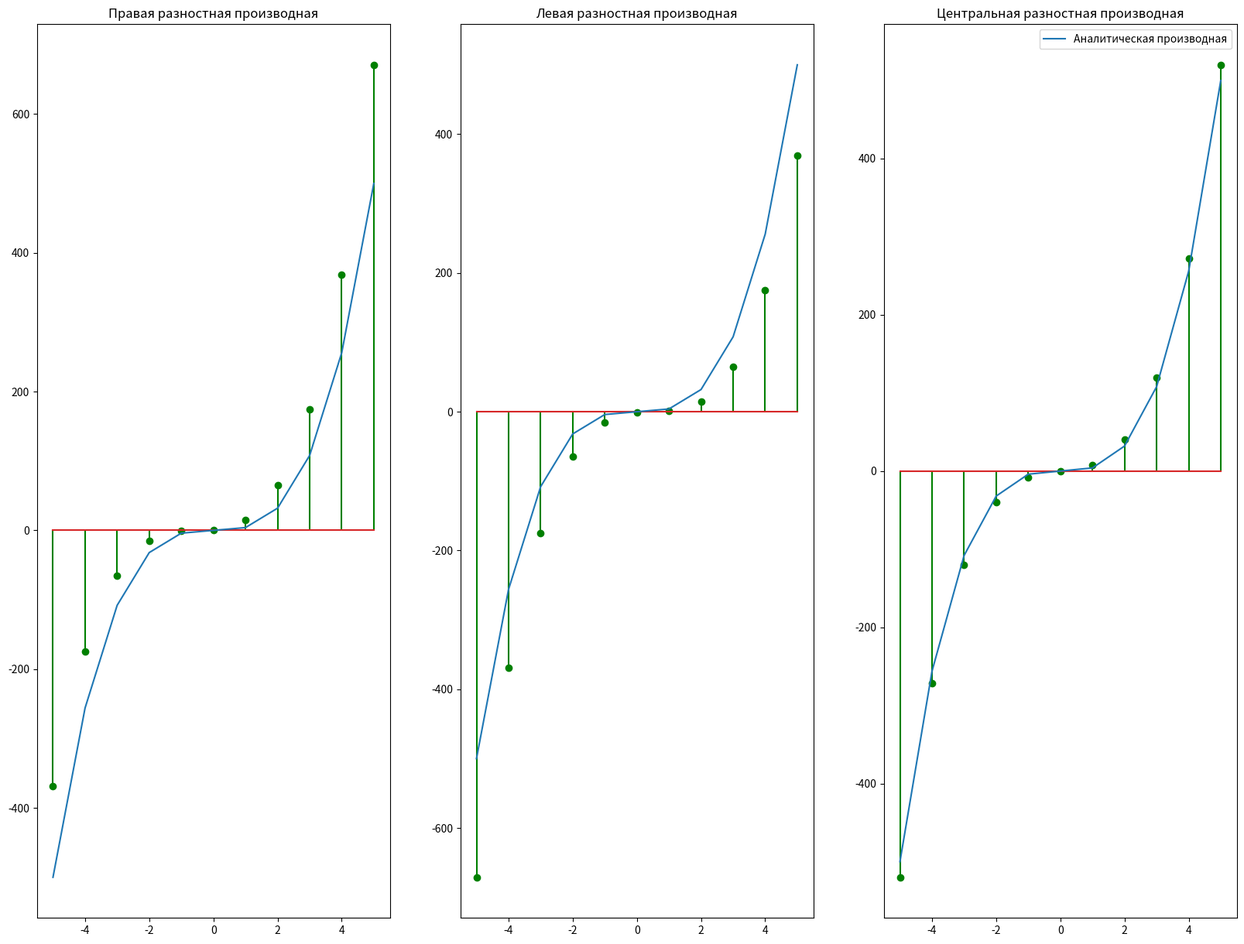
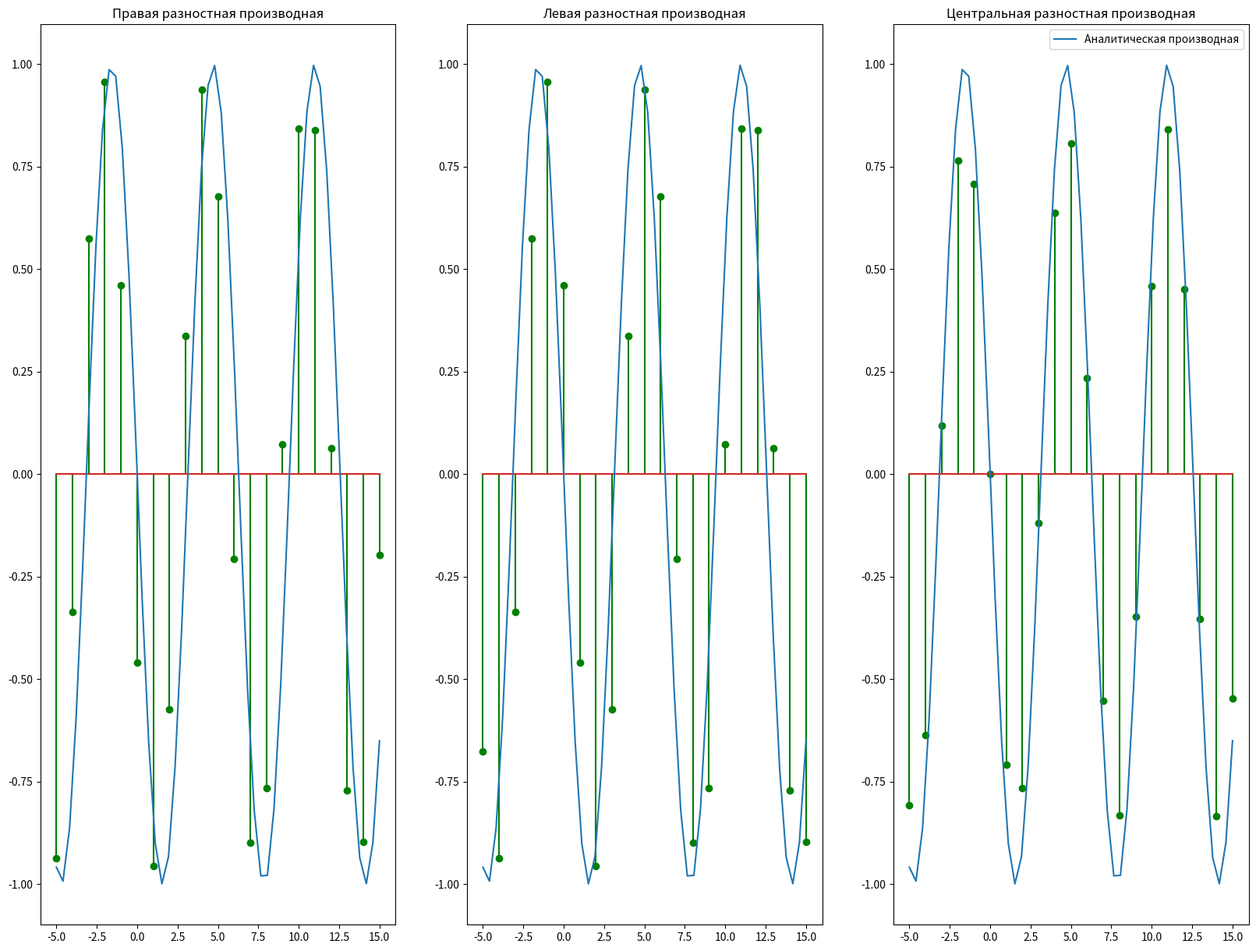
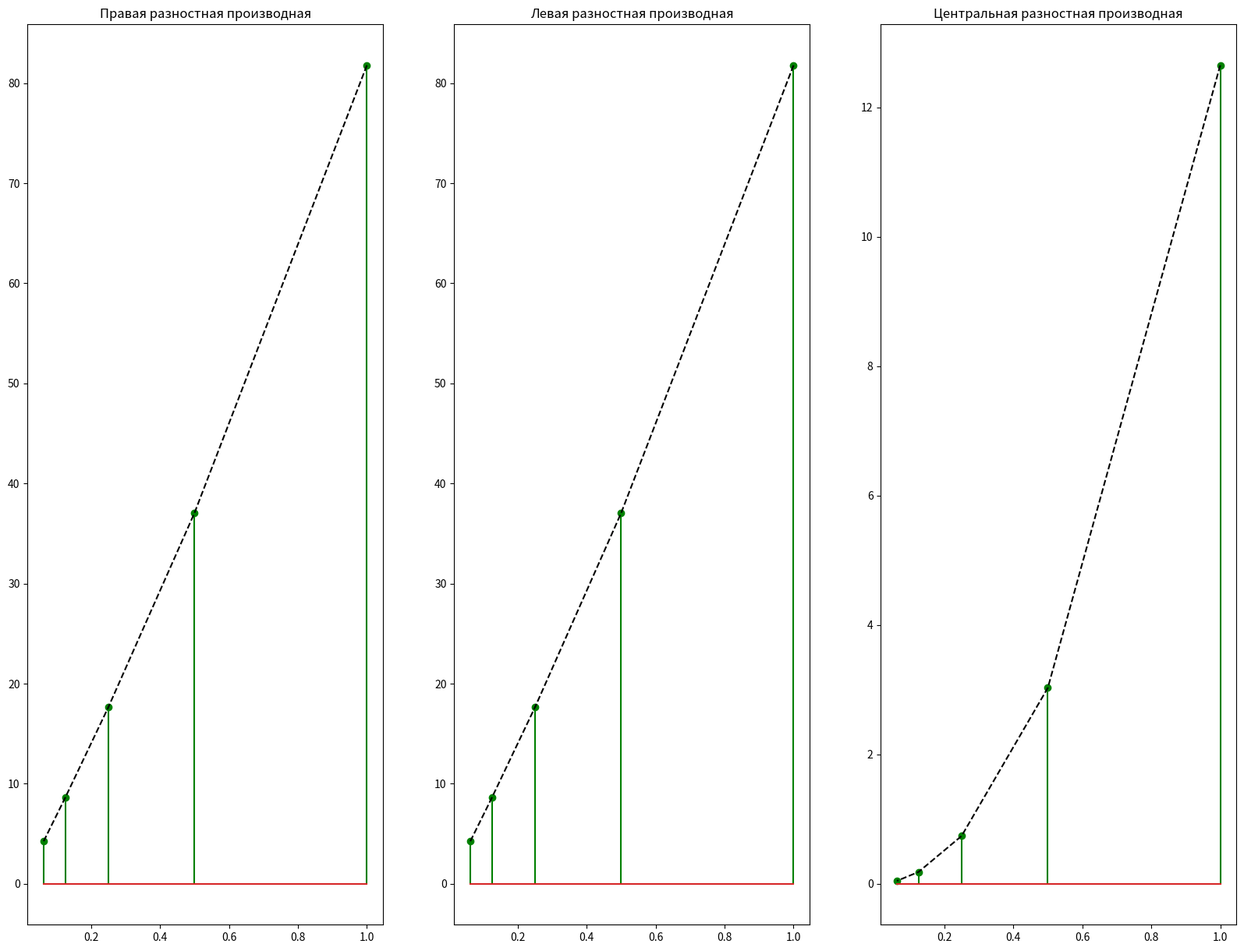
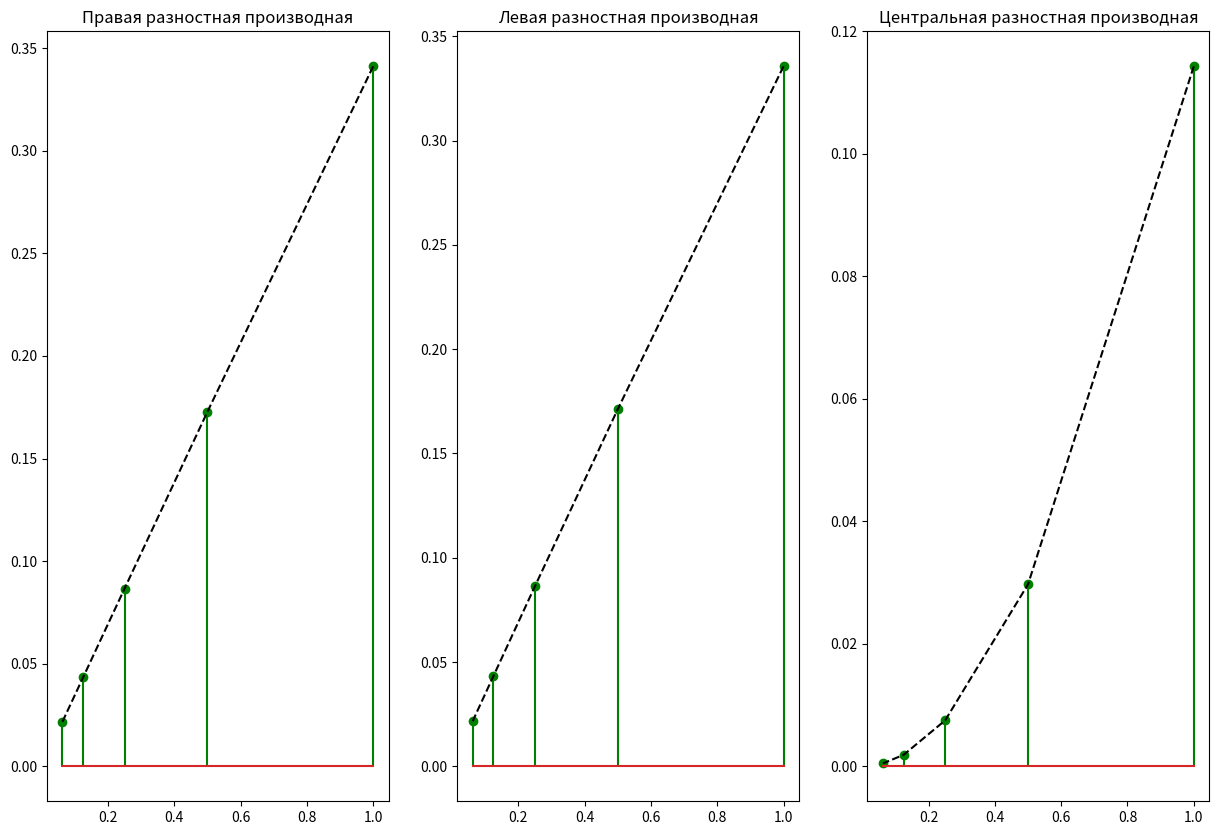
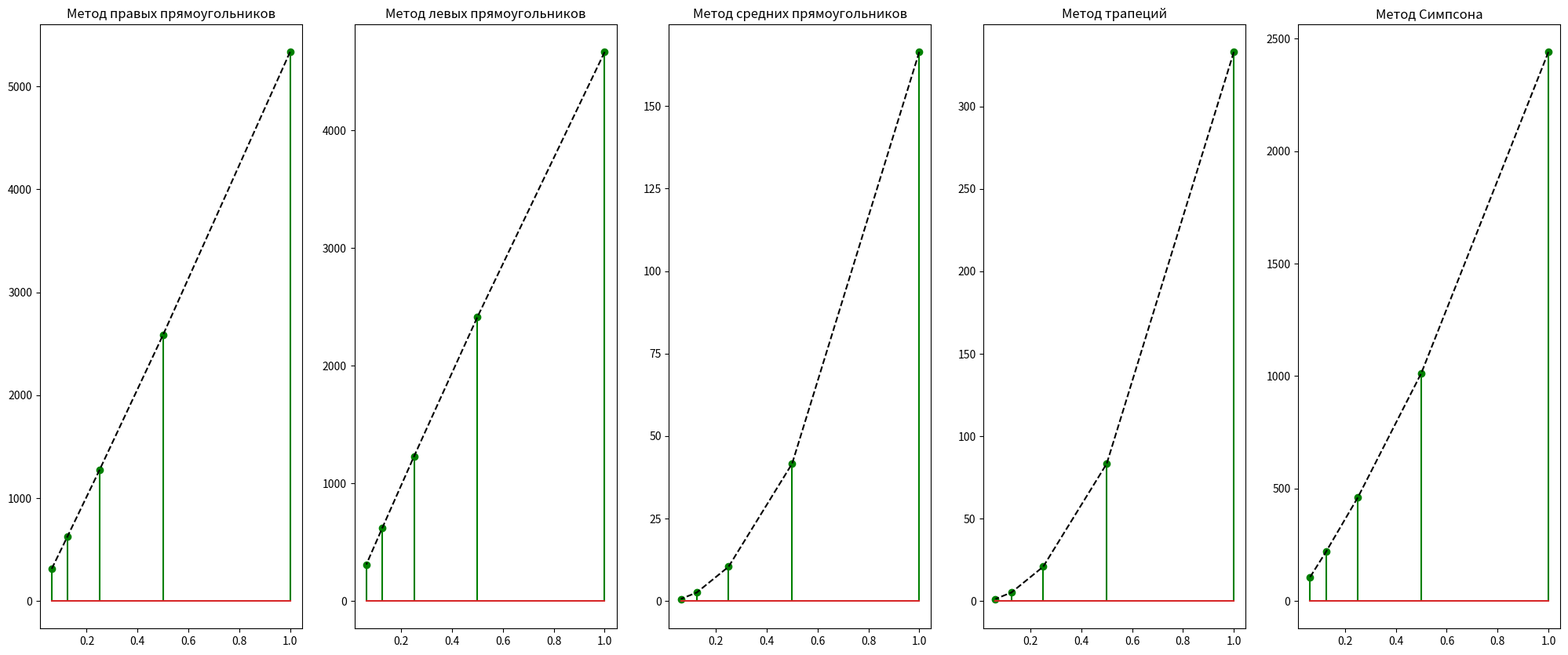
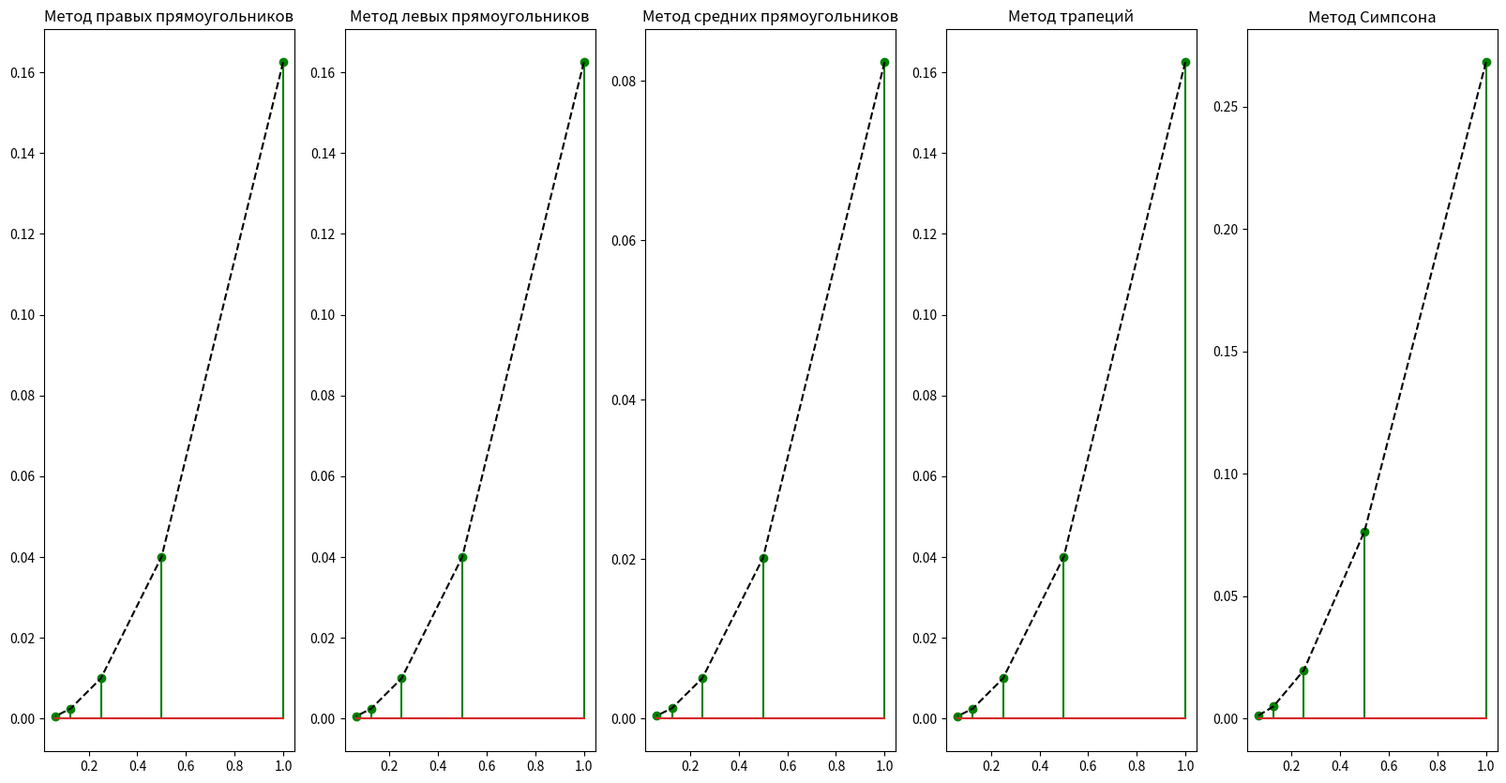

These figures' Python source, in order:
import math
import random
import numpy as np
import pandas as pd
import matplotlib.pyplot as plt
import seaborn as sns
import warnings

warnings.filterwarnings('ignore')


def right_derivative_at_point(f, x, h):
  return (f(x + h) - f (x))/h

def right_derivative(f, x, h, n):
  result = []
  for i in range(n + 1):
      result.append(right_derivative_at_point(f, x[i], h))
  return np.array(result)

def left_derivative_at_point(f, x, h):
  return (f(x) - f(x - h))/h

def left_derivative(f, x, h, n):
  result = []
  for i in range(n + 1):
    result.append(left_derivative_at_point(f, x[i], h))
  return np.array(result)

def central_derivative_at_point(f, x, h):
  return (f(x + h) - f(x - h))/(2*h)

def central_derivative(f, x, h, n):
  result = []
  for i in range(n + 1):
      result.append(central_derivative_at_point(f, x[i], h))
  return np.array(result)


f = lambda x : x**4
f_derivative = lambda x : 4*x**3
a, b = -5, 5
h = 1
n = int((b - a)/h)
x = []
for i in range(n + 1):
  x.append(a + h*i)

fig, (ax) =  plt.subplots(nrows = 1, ncols = 3) #, sharex = True, sharey = True)
fig.set_figwidth(20)
fig.set_figheight(15)
ax[0].stem(np.array(x), right_derivative(f, x, h, n), 'g')
ax[0].plot(np.array(x), f_derivative(np.array(x)), label = "Аналитическая производная")
ax[1].stem(np.array(x), left_derivative(f, x, h, n), 'g')
ax[1].plot(np.array(x), f_derivative(np.array(x)), label = "Аналитическая производная")
ax[2].stem(np.array(x), central_derivative(f, x, h, n), 'g')
ax[2].plot(np.array(x), f_derivative(np.array(x)), label = "Аналитическая производная")
ax[0].set_title("Правая разностная производная")
ax[1].set_title("Левая разностная производная")
ax[2].set_title("Центральная разностная производная")
plt.legend()
plt.savefig("f_derivative")


f = lambda x : np.cos(x)
# аналитическая (истинная) производная
f_derivative = lambda x : -np.sin(x)
# интервал, на котором мы определяем функцию
a, b = -5, 15
# шаг разбиения
h = 1
n = int((b - a)/h)
x = []
for i in range(n + 1):
  x.append(a + h*i)

fig, (ax) =  plt.subplots(nrows = 1, ncols = 3) #, sharex = True, sharey = True)
fig.set_figwidth(20)
fig.set_figheight(15)
ax[0].stem(np.array(x), right_derivative(f, x, h, n), 'g')
ax[0].plot(np.linspace(-5, 15), f_derivative(np.linspace(-5, 15)), label = "Аналитическая производная")
ax[1].stem(np.array(x), left_derivative(f, x, h, n), 'g')
ax[1].plot(np.linspace(-5, 15), f_derivative(np.linspace(-5, 15)), label = "Аналитическая производная")
ax[2].stem(np.array(x), central_derivative(f, x, h, n), 'g')
ax[2].plot(np.linspace(-5, 15), f_derivative(np.linspace(-5, 15)), label = "Аналитическая производная")
ax[0].set_title("Правая разностная производная")
ax[1].set_title("Левая разностная производная")
ax[2].set_title("Центральная разностная производная")
plt.legend()
plt.savefig("f_derivative_2")


def standard_deviation(numerical, true):
  summ = 0
  for i in range(len(true)):
    summ += (numerical[i] - true[i])**2
  return np.sqrt(summ/len(true))


f = lambda x: x ** 4
f_derivative = lambda x: 4 * x ** 3
h = [1, 1 / 2, 1 / 4, 1 / 8, 1 / 16]
a, b, = -5, 5


def array_x(a, b, h):
  n = int((b - a) / h)
  x = []
  for i in range(n + 1):
    x.append(a + h * i)
  return x, n


right_derivative_error = []
left_derivative_error = []
central_derivative_error = []
print("Среднеквадратическое отклонение")
for i in range(len(h)):
  x, n = array_x(a, b, h[i])
  array_f_derivative = list(map(lambda x: f_derivative(x), x))
  right_derivative_error.append(standard_deviation(right_derivative(f, x, h[i], n), array_f_derivative))
  left_derivative_error.append(standard_deviation(left_derivative(f, x, h[i], n), array_f_derivative))
  central_derivative_error.append(standard_deviation(central_derivative(f, x, h[i], n), array_f_derivative))

fig, (ax) = plt.subplots(nrows=1, ncols=3)
fig.set_figwidth(20)
fig.set_figheight(15)
ax[0].stem(h, right_derivative_error, 'g')
ax[0].plot(h, right_derivative_error, "k--")
ax[1].stem(h, left_derivative_error, 'g')
ax[1].plot(h, left_derivative_error, "k--")
ax[2].stem(h, central_derivative_error, 'g')
ax[2].plot(h, central_derivative_error, "k--")
ax[0].set_title("Правая разностная производная")
ax[1].set_title("Левая разностная производная")
ax[2].set_title("Центральная разностная производная")
plt.savefig("f_error_1")
plt.show()

f = lambda x: np.cos(x)
f_derivative = lambda x: -np.sin(x)
h = [1, 1 / 2, 1 / 4, 1 / 8, 1 / 16]
a, b, = -5, 15


def array_x(a, b, h):
  n = int((b - a) / h)
  x = []
  for i in range(n + 1):
    x.append(a + h * i)
  return x, n


right_derivative_error = []
left_derivative_error = []
central_derivative_error = []
print("Среднеквадратическое отклонение")
for i in range(len(h)):
  x, n = array_x(a, b, h[i])
  array_f_derivative = list(map(lambda x: f_derivative(x), x))
  right_derivative_error.append(standard_deviation(right_derivative(f, x, h[i], n), array_f_derivative))
  left_derivative_error.append(standard_deviation(left_derivative(f, x, h[i], n), array_f_derivative))
  central_derivative_error.append(standard_deviation(central_derivative(f, x, h[i], n), array_f_derivative))

fig, (ax) = plt.subplots(nrows=1, ncols=3)
fig.set_figwidth(15)
fig.set_figheight(10)
ax[0].stem(h, right_derivative_error, 'g')
ax[0].plot(h, right_derivative_error, "k--")
ax[1].stem(h, left_derivative_error, 'g')
ax[1].plot(h, left_derivative_error, "k--")
ax[2].stem(h, central_derivative_error, 'g')
ax[2].plot(h, central_derivative_error, "k--")
ax[0].set_title("Правая разностная производная")
ax[1].set_title("Левая разностная производная")
ax[2].set_title("Центральная разностная производная")
plt.savefig("f_error_2")
plt.show()

def elementary_rectangle(f, x, h):
  return f(x) * h

def left_rectangles(f, a, h, n):
  result = 0
  for i in range(1, n + 1):
      result += elementary_rectangle(f, a + h * (i - 1), h)
  return result

def right_rectangles(f, a, h, n):
  result = 0
  for i in range(1, n + 1):
    result += elementary_rectangle(f, a + h * i, h)
  return result

def medium_rectangles(f, a, h, n):
  result = 0
  for i in range(1, n + 1):
    result += elementary_rectangle(f, a + h * (i - 1/2), h)
  return result


def trapeze(f, a, h, n):
  result = 0
  for i in range(1, n + 1):
    result += h/2 * (f(a + h * i) + f(a + h * (i - 1)))
  return result


def simpson(f, a, h, n):
  result = 0
  for i in range(1, n + 1):
    result += h/6 * (f(a + h * (i - 1)) + f(a + h * (i + 1)) + 4 * f(a + h * (i - 1/2)))
  return result


f = lambda x : x**4
integral = 20000
a, b = 0, 10
h = 1
n = int((b - a)/h)

print("По формуле левых прямоугольников: ", left_rectangles(f, a, h, n))
print("По формуле правых прямоугольников: ", right_rectangles(f, a, h, n))
print("По формуле средних прямоугольников: ", medium_rectangles(f, a, h, n))


print("По формуле трапеций: ", trapeze(f, a, h, n))


print("По формуле Симпсона: ", simpson(f, a, h, n))

f = lambda x: x ** 4
integral = 20000
h = [1, 1 / 2, 1 / 4, 1 / 8, 1 / 16]
a, b, = 0, 10

right_rectangle_error = []
left_rectangle_error = []
medium_rectangle_error = []
trapeze_error = []
simpson_error = []
print("Среднеквадратическое отклонение")
for i in range(len(h)):
  n = int((b - a) / h[i])
  right_rectangle_error.append(standard_deviation([right_rectangles(f, a, h[i], n)], [integral]))
  left_rectangle_error.append(standard_deviation([left_rectangles(f, a, h[i], n)], [integral]))
  medium_rectangle_error.append(standard_deviation([medium_rectangles(f, a, h[i], n)], [integral]))
  trapeze_error.append(standard_deviation([trapeze(f, a, h[i], n)], [integral]))
  simpson_error.append(standard_deviation([simpson(f, a, h[i], n)], [integral]))

fig, (ax) = plt.subplots(nrows=1, ncols=5)
fig.set_figwidth(25)
fig.set_figheight(10)
ax[0].stem(h, right_rectangle_error, 'g')
ax[0].plot(h, right_rectangle_error, "k--")
ax[1].stem(h, left_rectangle_error, 'g')
ax[1].plot(h, left_rectangle_error, "k--")
ax[2].stem(h, medium_rectangle_error, 'g')
ax[2].plot(h, medium_rectangle_error, "k--")
ax[3].stem(h, trapeze_error, 'g')
ax[3].plot(h, trapeze_error, "k--")
ax[4].stem(h, simpson_error, 'g')
ax[4].plot(h, simpson_error, "k--")
ax[0].set_title("Метод правых прямоугольников")
ax[1].set_title("Метод левых прямоугольников")
ax[2].set_title("Метод средних прямоугольников")
ax[3].set_title("Метод трапеций")
ax[4].set_title("Метод Симпсона")

plt.savefig("f_error_integra")
plt.show()

f = lambda x : np.cos(x)
integral = -1.9178
a, b = -5, 5
h = 1
n = int((b - a)/h)

print("По формуле левых прямоугольников: ", left_rectangles(f, a, h, n))
print("По формуле правых прямоугольников: ", right_rectangles(f, a, h, n))
print("По формуле средних прямоугольников: ", medium_rectangles(f, a, h, n))


print("По формуле трапеций: ", trapeze(f, a, h, n))


print("По формуле Симпсона: ", simpson(f, a, h, n))

f = lambda x: np.cos(x)
integral = -1.9178
h = [1, 1 / 2, 1 / 4, 1 / 8, 1 / 16]
a, b, = -5, 5

right_rectangle_error = []
left_rectangle_error = []
medium_rectangle_error = []
trapeze_error = []
simpson_error = []
print("Среднеквадратическое отклонение")
for i in range(len(h)):
  n = int((b - a) / h[i])
  right_rectangle_error.append(standard_deviation([right_rectangles(f, a, h[i], n)], [integral]))
  left_rectangle_error.append(standard_deviation([left_rectangles(f, a, h[i], n)], [integral]))
  medium_rectangle_error.append(standard_deviation([medium_rectangles(f, a, h[i], n)], [integral]))
  trapeze_error.append(standard_deviation([trapeze(f, a, h[i], n)], [integral]))
  simpson_error.append(standard_deviation([simpson(f, a, h[i], n)], [integral]))

fig, (ax) = plt.subplots(nrows=1, ncols=5)
fig.set_figwidth(20)
fig.set_figheight(10)
ax[0].stem(h, right_rectangle_error, 'g')
ax[0].plot(h, right_rectangle_error, "k--")
ax[1].stem(h, left_rectangle_error, 'g')
ax[1].plot(h, left_rectangle_error, "k--")
ax[2].stem(h, medium_rectangle_error, 'g')
ax[2].plot(h, medium_rectangle_error, "k--")
ax[3].stem(h, trapeze_error, 'g')
ax[3].plot(h, trapeze_error, "k--")
ax[4].stem(h, simpson_error, 'g')
ax[4].plot(h, simpson_error, "k--")
ax[0].set_title("Метод правых прямоугольников")
ax[1].set_title("Метод левых прямоугольников")
ax[2].set_title("Метод средних прямоугольников")
ax[3].set_title("Метод трапеций")
ax[4].set_title("Метод Симпсона")
plt.savefig("f_error_integra_2")
plt.show()
